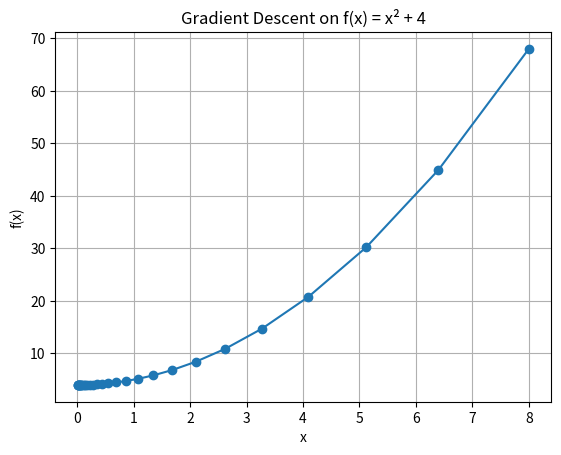

Here is the Python script that generated this plot:
# Your code here
import numpy as np
import matplotlib.pyplot as plt

x = 10
lr = 0.1
history = []

for _ in range(30):
    grad = 2 * x  # derivative of f(x) = x² + 4
    x = x - lr * grad
    history.append((x, x**2 + 4))

xs, ys = zip(*history)
plt.plot(xs, ys, marker='o')
plt.title("Gradient Descent on f(x) = x² + 4")
plt.xlabel("x")
plt.ylabel("f(x)")
plt.grid(True)
plt.show()

# Your code here
# Define sigmoid and derivative
sigmoid = lambda x: 1 / (1 + np.exp(-x))
sigmoid_prime = lambda x: sigmoid(x) * (1 - sigmoid(x))

# Forward pass
x = 1.0
w1 = 0.5
w2 = -1.0
y_true = 0.5

h = sigmoid(x * w1)
y_pred = sigmoid(h * w2)

# Loss
loss = 0.5 * (y_true - y_pred)**2
print("Loss before update:", loss)

# Backward pass
dL_dy = y_pred - y_true
dy_dz2 = sigmoid_prime(h * w2)
dz2_dw2 = h
dz2_dh = w2

dh_dz1 = sigmoid_prime(x * w1)
dz1_dw1 = x

# Gradients
dL_dw2 = dL_dy * dy_dz2 * dz2_dw2
dL_dw1 = dL_dy * dy_dz2 * dz2_dh * dh_dz1 * dz1_dw1

# Update
w1 -= 0.1 * dL_dw1
w2 -= 0.1 * dL_dw2

print("Updated weights:", w1, w2)